Run: headless pygame with SDL's dummy video driver; simulated clock (each Clock.tick advances the game by its frame time, no real sleeping); random seed 0; keys injected as events and as key.get_pressed() state; no mouse input.
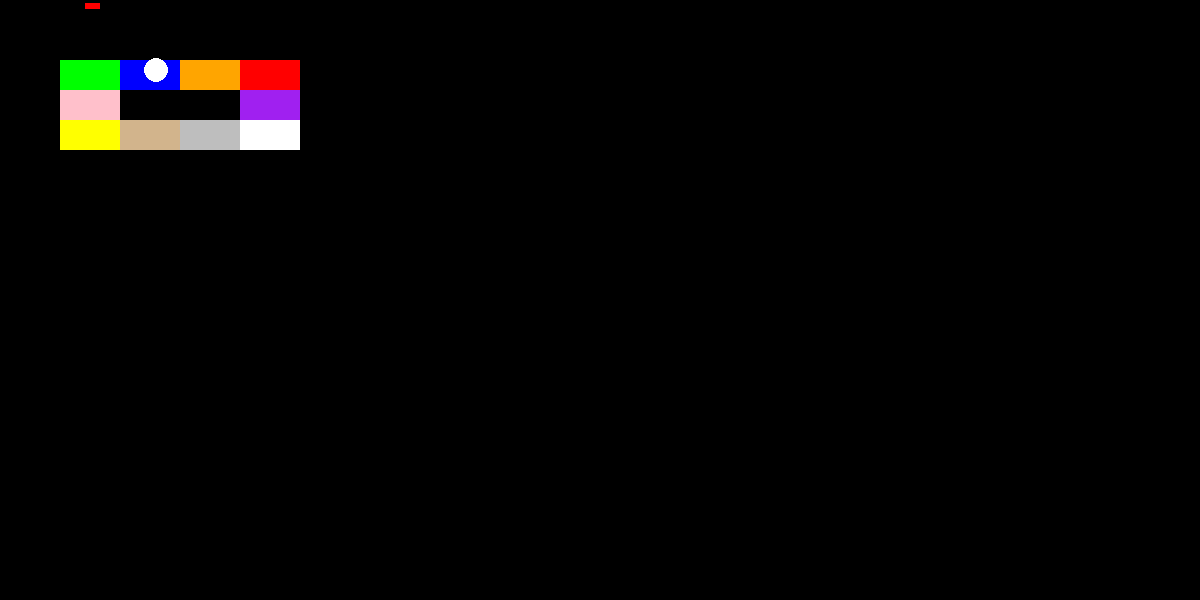
Frame 1 of 4 · flips 1–60 · no input
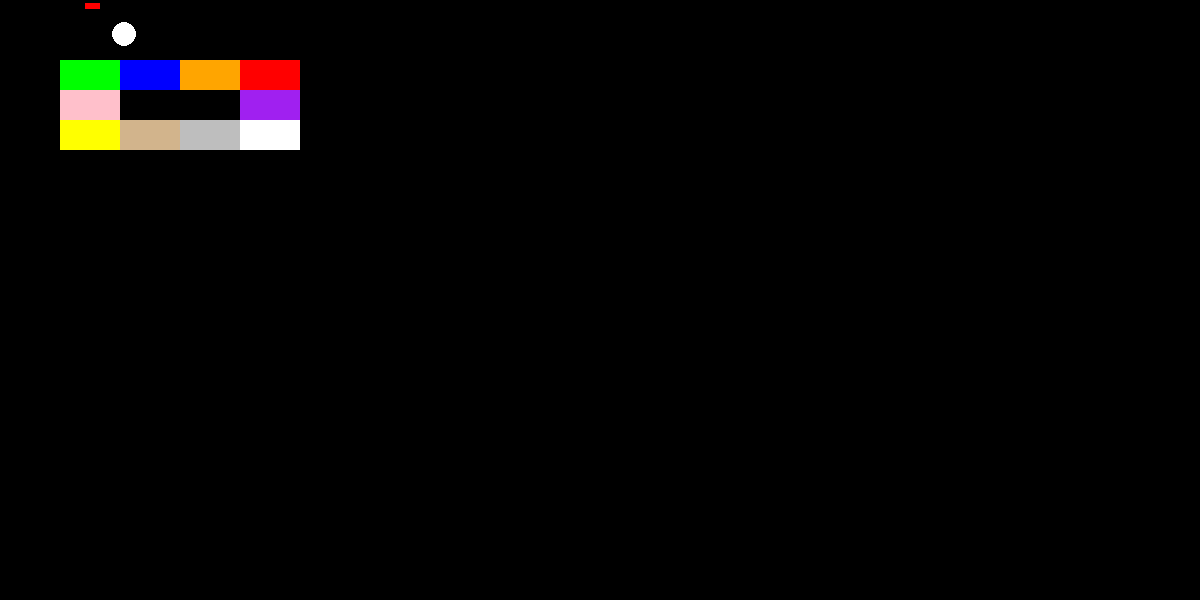
Frame 2 of 4 · flips 61–180 · tapped SPACE, RETURN · held RIGHT (→), D
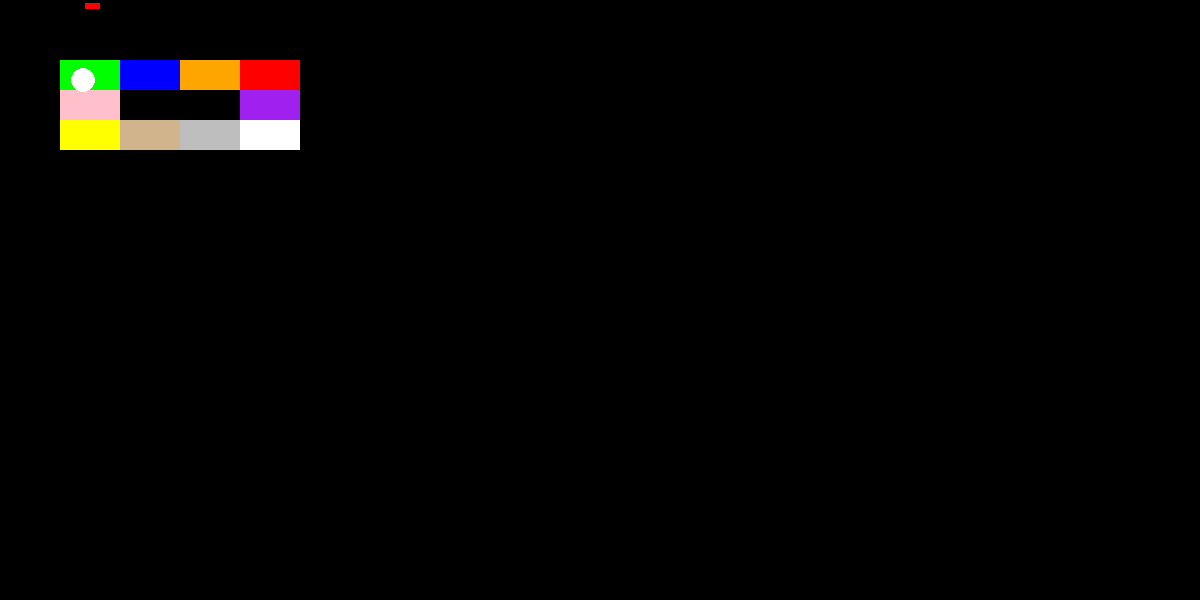
Frame 3 of 4 · flips 181–300 · held DOWN (↓), S
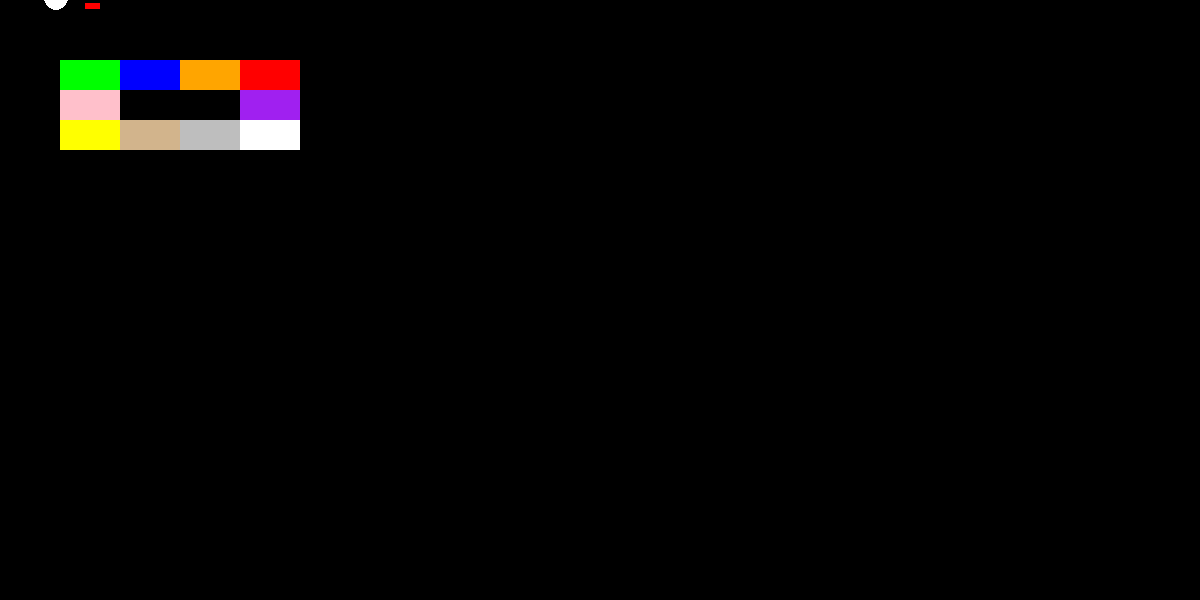
Frame 4 of 4 · flips 301–420 · held LEFT (←), A, UP (↑), W

The pygame program that drew these frames:

import pygame
from pygame.color import THECOLORS
from pygame.locals import *
from pygame import sprite
from pygame.draw import *
import math
import random
import time

class NotABall(sprite.Sprite):
	def hit_by_ball(self, cur_ball):
		pass

class Paddle(pygame.sprite.DirtySprite, NotABall):
	def __init__(self, image):
		super(Paddle, self).__init__()
		self.image = image
		self.dirty = 2
		self.rect = Rect(85, 3, 30, 2)
		self.size = Rect(0, 0, 30, 2)
		self.paddleCpt = 100

	def getPaddleCpt(self):
		return self.paddleCpt

class Block(NotABall):
	def __init__(self, x, y, w, h, color):
		super(Block, self).__init__()
		self.size = Rect(0, 0, w, h)
		self.rect = Rect(x, y, w, h)
		self.color = color
		self.image = pygame.SurfaceType((w, h))
		pygame.draw.rect(self.image, color, self.size)

class Circle(object):
	def __init__(self, screen, color, pos, radius, outline=0):
		self.screen = screen;
		self.color = color;
		self.pos = pos;
		self.radius = radius;
		self.outline = outline;
		self.balldx = 2;
		self.balldy = 1;
		self.speed = math.sqrt(self.balldx**2 + self.balldy**2)
	# put into position
	def draw(self):
		self.rect = circle(self.screen, self.color, self.pos, self.radius, self.outline)

	def setPos(self, xpos, ypos):
		self.pos = (xpos, ypos)

class Ball(Circle):
	def change(self):
		newx = int(self.pos[0])+self.balldx
		newy = int(self.pos[1])+self.balldy
		self.pos = (newx, newy)
		self.draw()

block1 = Block(120, 60, 60, 30, THECOLORS["blue"])
block2 = Block(60, 60, 60, 30, THECOLORS["green"])
block3 = Block(60, 120, 60, 30, THECOLORS["yellow"])
block4 = Block(180, 60, 60, 30, THECOLORS["orange"])
block5 = Block(240, 60, 60, 30, THECOLORS["red"])
block6 = Block(240, 90, 60, 30, THECOLORS["purple"])
block7 = Block(60, 90, 60, 30, THECOLORS["pink"])
block8 = Block(180, 120, 60, 30, THECOLORS["grey"])
block9 = Block(120, 120, 60, 30, THECOLORS["tan"])
block10 = Block(240, 120, 60, 30, THECOLORS["white"])

clock = pygame.time.Clock() 

class Game(object):
	def __init__(self):
		self.width = 1200
		self.height = 600

		self.numBalls = 3

		self.screen = pygame.display.set_mode((self.width, self.height), 0, 32)
		self.screen.convert()
		self.screen.fill(THECOLORS["black"])

		self.background = pygame.Surface((self.width, self.height), 0, 32)
		self.background.fill(THECOLORS["black"])
		self.background.convert()

		self.pieces_group = sprite.Group(block1, block2, block3, block4, block5, block6, block7, block8, block9, block10)
		self.paddle_group = sprite.Group()

		self.image1 = pygame.SurfaceType((15, 40))
		pygame.draw.rect(self.image1, THECOLORS["red"], pygame.Rect(0, 0, 90, 6))

		self.ball = Ball(self.screen, THECOLORS["white"], (100, 10), 12)
		self.paddle = Paddle(self.image1)

		self.paddleCpt = self.paddle.getPaddleCpt()

		self.paddle.add(self.paddle_group)

	def draw(self):
		self.screen.fill(THECOLORS["black"])
		self.pieces_group.clear(self.screen, self.background)
		self.pieces_group.draw(self.screen)

		self.paddle_group.draw(self.screen)

	def doUpdate(self):
		pygame.display.set_caption('Python Kinect Game %d fps' % clock.get_fps())
		self.draw()
		self.ball.change()

		pygame.display.update()

	def play(self):
		while (self.numBalls > 0):

			if (self.ball.pos[0] - self.ball.radius <= 0 or self.ball.pos[0] + self.ball.radius >= 200):
				self.ball.balldx *= -1

			if (self.ball.pos[1] + self.ball.radius >= 99):
				self.ball.balldy *= -1

			if (self.ball.pos[1] <= -2):
				self.numBalls -= 1
				self.ball.setPos(self.paddleCpt, 10)
				self.ball.balldy = random.choice([1, 2])

			elif (self.ball.pos[1] <= 5 and self.ball.pos[0] >= self.paddleCpt - 15 and self.ball.pos[0] <= self.paddleCpt+15):
				print ("test")
				self.angle = math.atan2(self.ball.balldx, self.ball.balldy)
				if (self.ball.pos[0] == self.paddleCpt):
					self.ball.balldx = 0
					self.ball.balldy *= -1
					print("1")

				if (self.ball.pos[0] < self.paddleCpt):
					self.angle = 90 - 14/3 * (self.paddleCpt - self.ball.pos[0])
					self.ball.balldy = math.sin(self.angle) * self.ball.speed
					self.ball.balldx = math.cos(self.angle) * self.ball.speed
					print("2")

				if (self.ball.pos[0] > self.paddleCpt):
					self.angle = 90 + 14/3 * (self.ball.pos[0] - self.paddleCpt)
					self.ball.balldy = math.sin(self.angle) * self.ball.speed
					self.ball.balldx = math.cos(self.angle) * self.ball.speed
					print("3")

			print("BallCptX1 = ")
			print(self.ball.pos[0])
			print("BallCptY1 = ")
			print(self.ball.pos[1])
			print("ball.balldx = ")
			print(self.ball.balldx)
			print("ball.balldy = ")
			print(self.ball.balldy)

			self.totalx = self.ball.pos[0] + self.ball.balldx
			self.totaly = self.ball.pos[1] + self.ball.balldy
			self.ball.setPos(self.totalx, self.totaly)
			self.ball.balldx = self.ball.balldx
			self.ball.balldy = self.ball.balldy

			print("Totalx = ")
			print(self.totalx)
			print("Totaly = ")
			print(self.totaly)
			print("BallCptX2 = ")
			print(self.ball.pos[0])
			print("BallCptY2 = ")
			print(self.ball.pos[1])

			self.doUpdate()

			pygame.display.flip()
			clock.tick(40)

		if (self.numBalls == 0):
			t.setText("You lost!")
		else:
			t.setText("You won!")

if __name__ == '__main__':
	# Initialize PyGame
	pygame.init()
	pygame.font.init()

	game = Game()
	game.play()
